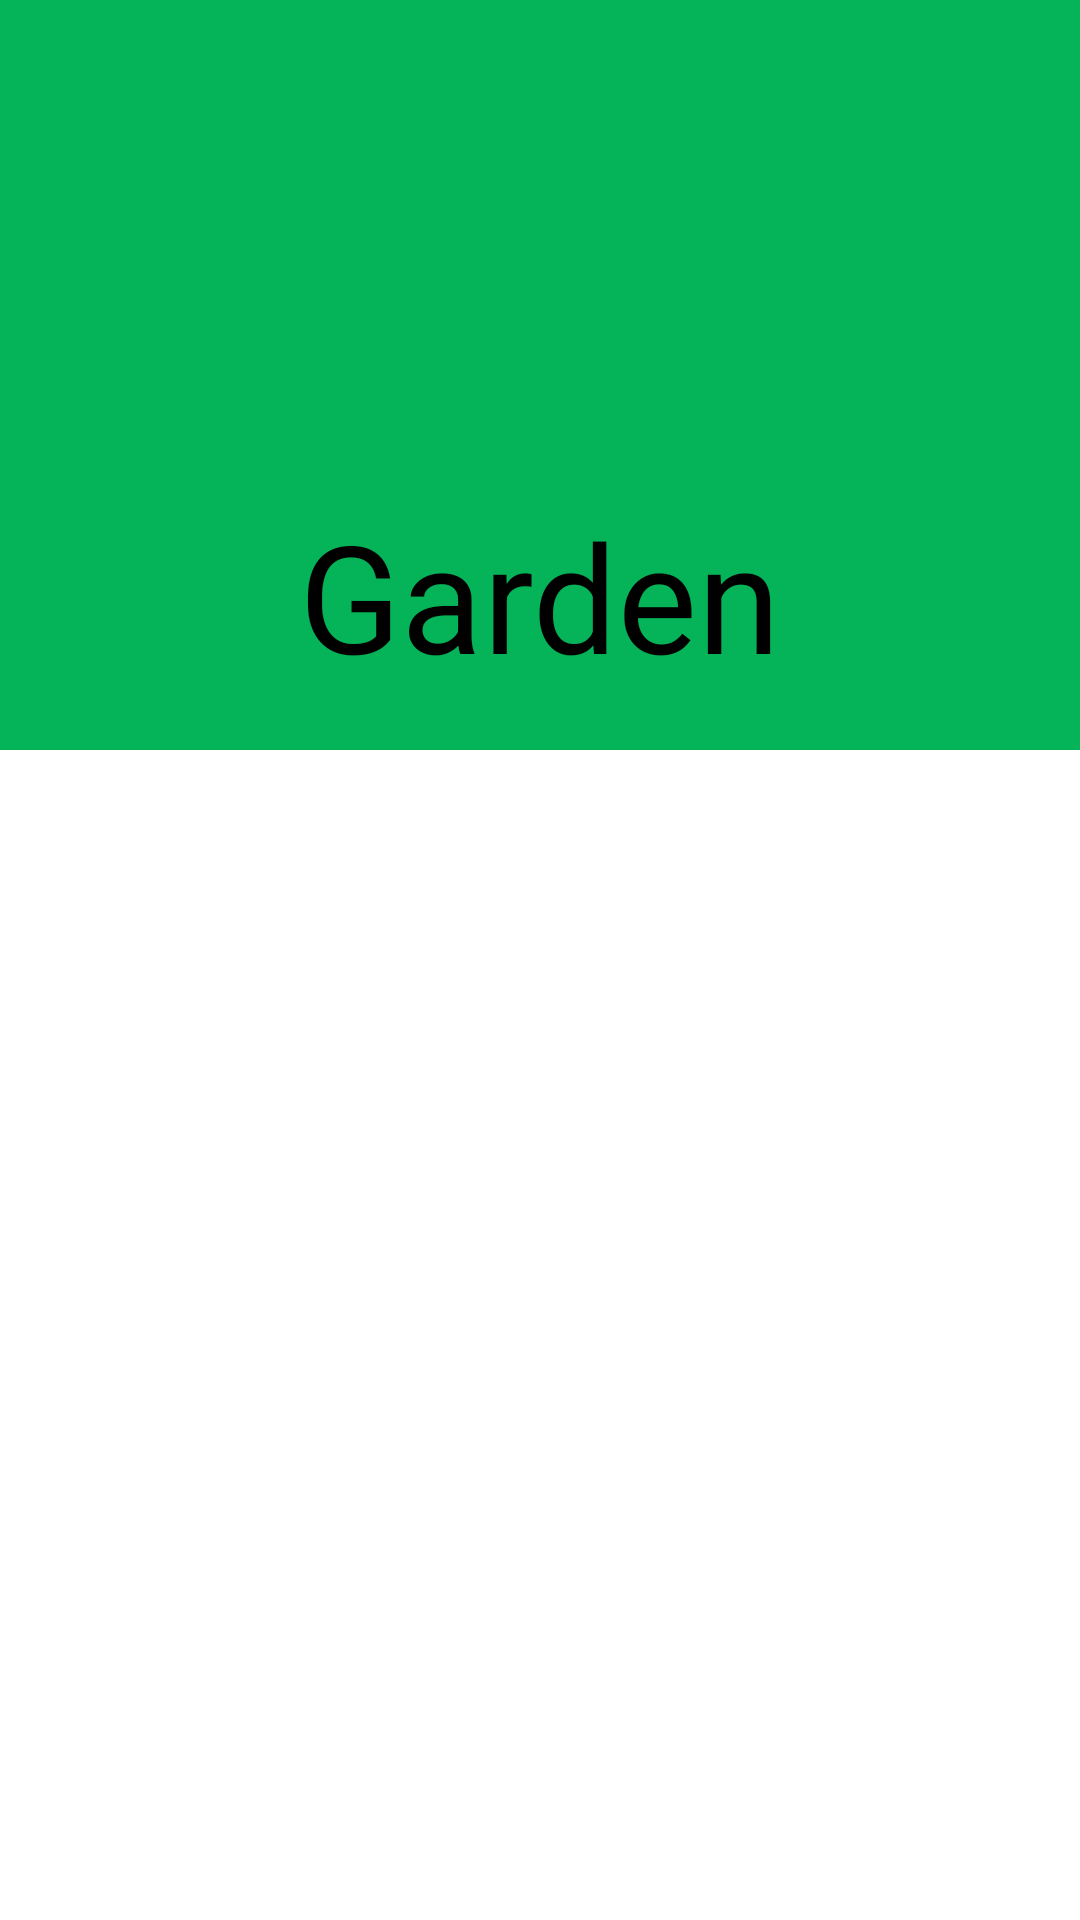

Write the Android layout XML for this screen, with the resource values it uses.
<!-- AndroidManifest.xml: application theme Theme.GardenApp -->
<!-- res/layout/activity_plant_detail.xml -->
<?xml version="1.0" encoding="utf-8"?>
<androidx.coordinatorlayout.widget.CoordinatorLayout xmlns:android="http://schemas.android.com/apk/res/android"
    xmlns:app="http://schemas.android.com/apk/res-auto"
    xmlns:tools="http://schemas.android.com/tools"
    android:layout_width="match_parent"
    android:layout_height="match_parent"
    tools:context=".PlantDetailActivity">

    <com.google.android.material.appbar.AppBarLayout
        android:layout_width="match_parent"
        android:layout_height="wrap_content"
        android:fitsSystemWindows="true">
        <com.google.android.material.appbar.CollapsingToolbarLayout
            android:layout_width="match_parent"
            android:layout_height="wrap_content"
            android:fitsSystemWindows="true"
            android:id="@+id/collapsing_toolbar"
            app:collapsedTitleTextAppearance="@style/CollapsedTitle"
            app:expandedTitleTextAppearance="@style/ExpandedTitle"
            app:layout_scrollFlags="scroll|exitUntilCollapsed"
            app:contentScrim="@color/green_primary"
            app:expandedTitleGravity="center|bottom"
            app:collapsedTitleGravity="center"
            app:titleCollapseMode="scale"
            app:title="@string/app_name">
            <ImageView
                android:id="@+id/iv_plant_detail"
                android:layout_width="match_parent"
                android:layout_height="250dp"
                android:scaleType="centerCrop"
                android:importantForAccessibility="no"
                tools:srcCompat="@tools:sample/backgrounds/scenic" />
            <androidx.appcompat.widget.Toolbar
                android:layout_width="match_parent"
                android:layout_height="?attr/actionBarSize"
                android:id="@+id/tlb_detail_activity"
                />
        </com.google.android.material.appbar.CollapsingToolbarLayout>
    </com.google.android.material.appbar.AppBarLayout>

    <androidx.core.widget.NestedScrollView
        android:id="@+id/scrollView2"
        android:layout_width="match_parent"
        android:layout_height="wrap_content"
        app:layout_anchorGravity="center"
        app:layout_behavior="@string/appbar_scrolling_view_behavior">
        <LinearLayout
            android:layout_width="match_parent"
            android:layout_height="wrap_content"
            android:orientation="vertical"
            android:scrollbars="vertical">
            <TextView
                android:layout_gravity="center"
                android:layout_width="wrap_content"
                android:layout_height="wrap_content"
                android:id="@+id/tv_plantId"
                android:fontFamily="sans-serif-black"
                android:textSize="25sp"/>
            <TextView
                android:layout_gravity="center"
                android:layout_width="wrap_content"
                android:layout_height="wrap_content"
                android:id="@+id/tv_watering_interval"
                android:textSize="22sp"/>
            <TextView
                android:layout_gravity="center"
                android:layout_width="wrap_content"
                android:layout_height="wrap_content"
                android:id="@+id/tv_zone_number"
                android:textSize="22sp"/>

            <TextView
                android:layout_width="match_parent"
                android:layout_height="wrap_content"
                android:id="@+id/tv_plant_description"
                android:textSize="20sp"/>
        </LinearLayout>
    </androidx.core.widget.NestedScrollView>

</androidx.coordinatorlayout.widget.CoordinatorLayout>
<!-- resources referenced by this layout -->
<resources>
  <color name="green_primary">#05B358</color>
  <string name="app_name">Garden</string>
  <style name="CollapsedTitle" parent="TextAppearance.AppCompat.Large">
          <item name="android:textSize">35sp</item>
          <item name="android:textColor">@color/white</item>
          <item name="android:background">@color/green_primary</item>
      </style>
  <style name="ExpandedTitle" parent="TextAppearance.AppCompat.Large">
          <item name="android:textSize">50sp</item>
          <item name="android:textColor">@color/black</item>
  
      </style>
  <style name="Theme.GardenApp" parent="Theme.MaterialComponents.DayNight.NoActionBar">
          
          <item name="colorPrimary">@color/green_primary</item>
          <item name="colorPrimaryVariant">@color/green_secondary</item>
          <item name="colorOnPrimary">@color/white</item>
          
          <item name="colorSecondary">@color/teal_200</item>
          <item name="colorSecondaryVariant">@color/teal_700</item>
          <item name="colorOnSecondary">@color/black</item>
          
          <item name="android:statusBarColor">?attr/colorPrimaryVariant</item>
          
      </style>
  <color name="white">#FFFFFFFF</color>
  <color name="black">#FF000000</color>
  <color name="green_secondary">#278747</color>
  <color name="teal_200">#FF03DAC5</color>
  <color name="teal_700">#FF018786</color>
</resources>
